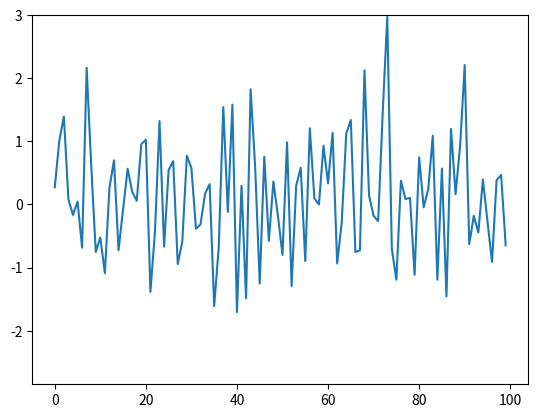

The matplotlib source for this figure:
# -*- coding: utf-8 -*-
"""
Created on Thu Jun  1 21:31:50 2017

@author: p000495138
"""

import matplotlib.pyplot as plt
import numpy as np
import time


fig, ax = plt.subplots()
line, = ax.plot(np.random.randn(100))

tstart = time.time()
num_plots = 0
while time.time()-tstart < 1:
    line.set_ydata(np.random.randn(100))
    fig.canvas.draw()
    fig.canvas.flush_events()
    num_plots += 1
print(num_plots)